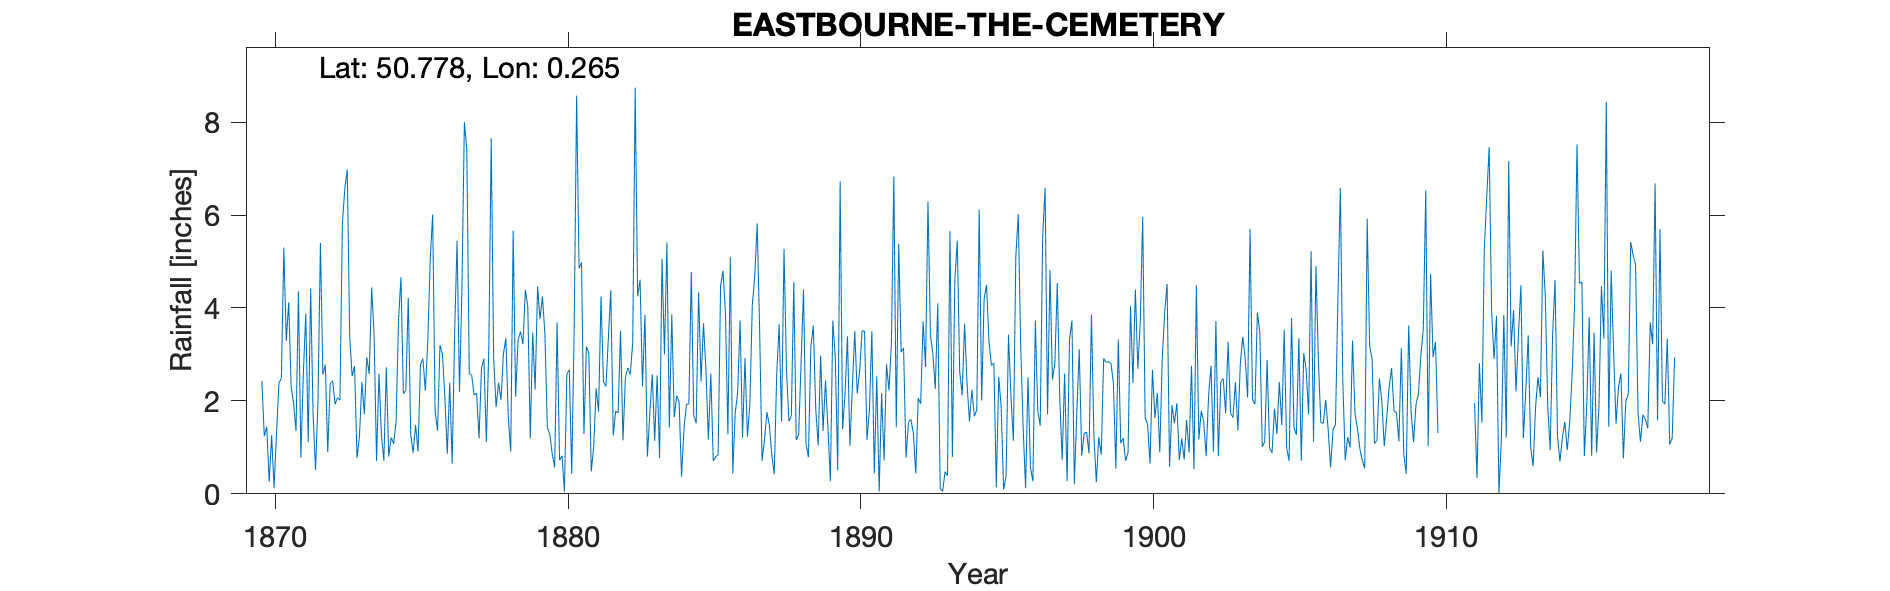

The data file committed next to this chart (first rows):
EASTBOURNE-THE-CEMETERY, , , , , , , , , , , , , , , , , , , , , , , 
Grid ref, TV5976899999, Long, 0.2648, Lat, 50.78, Elevation, 169, ft, , , , , , , , , , , , , , , 
Station no, RR1913, , , , , , , , , , , , , , , , , , , , , , 
, 1870, 1871, 1872, 1873, 1874, 1875, 1876, 1877, 1878, 1879, 1880, 1881, 1882, 1883, 1884, 1885, 1886, 1887, 1888, 1889, 1890, 1891, 1892
January, 2.43, 2.31, 5.4, 3.39, 2.58, 4.22, 1.36, 7.39, 1.87, 4.39, 0.57, 1.29, 1.26, 2.31, 3.86, 2.42, 5.09, 3.54, 1.56, 1.04, 3.39, 2.53, 0.78
February, 1.24, 1.94, 2.57, 2.53, 1.27, 1.28, 3.2, 2.58, 2.39, 4.01, 3.69, 3.17, 1.78, 3.85, 1.65, 3.67, 0.44, 0.71, 1.67, 2.97, 1.03, 0.05, 1.54
March, 1.45, 1.35, 2.78, 2.75, 0.71, 0.88, 3.01, 2.55, 2.02, 1.19, 0.72, 3.03, 1.74, 0.8, 2.11, 2.65, 1.74, 1.17, 4.56, 1.35, 2.3, 2.17, 1.6
April, 0.26, 4.36, 0.9, 0.77, 2.72, 1.48, 2.08, 2.12, 3.01, 3.47, 0.82, 0.48, 3.5, 1.73, 1.98, 1.17, 2.18, 1.76, 1.16, 2.44, 3.5, 0.72, 1.3
May, 1.26, 0.78, 2.37, 1.24, 0.8, 0.91, 0.86, 2.17, 3.35, 2.24, 0.05, 1.02, 1.15, 2.57, 0.37, 2.59, 3.73, 1.47, 1.27, 1.42, 2.16, 2.79, 0.44
June, 0.12, 2.59, 2.43, 2.41, 1.21, 2.78, 2.39, 1.19, 1.64, 4.46, 2.58, 2.27, 2.51, 1.14, 1.4, 0.71, 1.21, 0.83, 2.84, 0.27, 2.65, 2.23, 2.06
July, 1.3, 3.88, 1.93, 1.71, 1.08, 2.91, 0.65, 2.7, 0.91, 3.76, 2.67, 1.77, 2.71, 2.55, 1.93, 0.8, 2.92, 0.42, 4.4, 3.73, 3.51, 3.21, 1.94
August, 2.38, 1.11, 2.07, 2.94, 1.54, 2.22, 3.45, 2.91, 5.66, 4.25, 0.43, 4.25, 2.57, 0.77, 1.93, 0.84, 1.23, 2.57, 1.09, 2.96, 3.5, 6.83, 3.71
September, 2.49, 4.42, 2.01, 2.58, 3.73, 3.28, 5.45, 1.11, 2.09, 3.43, 3.57, 2.41, 3.26, 5.06, 4.77, 4.48, 1.93, 3.65, 0.79, 0.51, 1.16, 1.43, 2.73
October, 5.3, 1.7, 5.82, 4.44, 4.66, 5.05, 2.19, 3.09, 3.31, 1.43, 8.57, 2.31, 8.74, 3, 1.69, 4.8, 4.06, 1.56, 3.17, 6.73, 1.8, 5.38, 6.29
November, 3.29, 0.51, 6.57, 3.43, 2.15, 6.01, 4.43, 7.65, 3.49, 1.28, 4.85, 3.33, 4.25, 5.41, 1.52, 3.89, 4.68, 5.27, 3.62, 1.39, 3.5, 3.05, 3.41
December, 4.12, 1.98, 6.98, 0.71, 2.23, 1.78, 8, 2.9, 3.22, 0.86, 4.98, 4.38, 4.61, 1.43, 4.34, 1.28, 5.82, 2.68, 1.82, 2.15, 0.44, 3.14, 3.01
Total, 25.64, 26.93, 41.83, 28.9, 24.68, 32.8, 37.07, 38.36, 32.96, 34.77, 33.5, 29.71, 38.08, 30.62, 27.55, 29.3, 35.03, 25.63, 27.95, 26.96, 28.94, 33.53, 28.81
